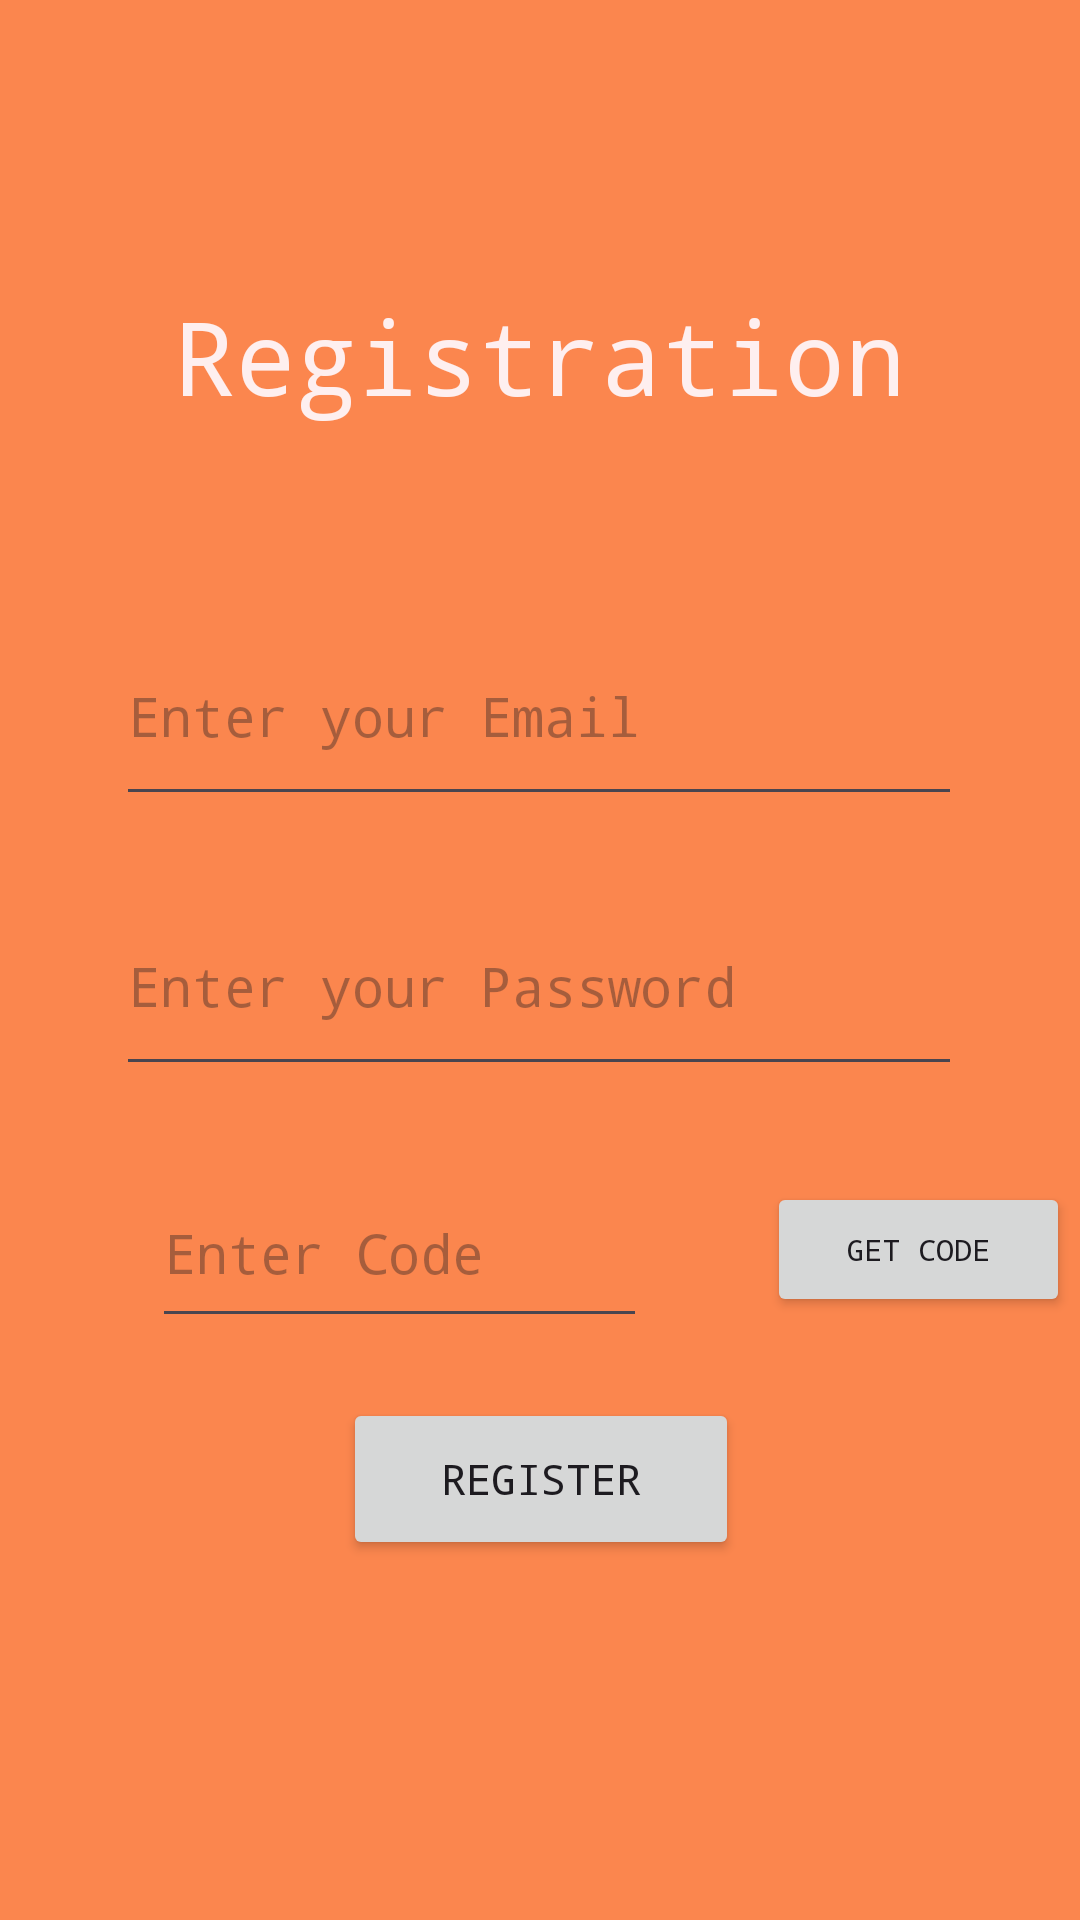

This screen was rendered from an Android layout file. Write that file and the resources it references.
<!-- AndroidManifest.xml: application theme Theme.SmartLabIoT -->
<!-- res/layout/activity_registration.xml -->
<?xml version="1.0" encoding="utf-8"?>
<androidx.constraintlayout.widget.ConstraintLayout xmlns:android="http://schemas.android.com/apk/res/android"
    xmlns:app="http://schemas.android.com/apk/res-auto"
    xmlns:tools="http://schemas.android.com/tools"
    android:layout_width="match_parent"
    android:layout_height="match_parent"
    android:background="#FB864E"
    android:textAlignment="center"
    tools:context=".Registration">

    <TextView
        android:id="@+id/etRegisTitle"
        android:layout_width="309dp"
        android:layout_height="70dp"
        android:layout_marginTop="96dp"
        android:fontFamily="monospace"
        android:text="@string/registration"
        android:textAlignment="center"
        android:textAppearance="@style/TextAppearance.AppCompat.Display1"
        android:textColor="#FEEFEF"
        android:visibility="visible"
        app:layout_constraintEnd_toEndOf="parent"
        app:layout_constraintStart_toStartOf="parent"
        app:layout_constraintTop_toTopOf="parent" />

    <EditText
        android:id="@+id/etRegisterEmail"
        android:layout_width="282dp"
        android:layout_height="70dp"
        android:layout_marginTop="36dp"
        android:ems="10"
        android:fontFamily="monospace"
        android:hint="@string/email"
        android:inputType="textEmailAddress"
        android:visibility="visible"
        app:layout_constraintEnd_toEndOf="parent"
        app:layout_constraintHorizontal_bias="0.496"
        app:layout_constraintStart_toStartOf="parent"
        app:layout_constraintTop_toBottomOf="@+id/etRegisTitle" />

    <EditText
        android:id="@+id/etVerifyCode"
        android:layout_width="165dp"
        android:layout_height="60dp"
        android:layout_marginTop="24dp"
        android:ems="10"
        android:fontFamily="monospace"
        android:hint="@string/code"
        android:inputType="textPassword"
        android:visibility="visible"
        app:layout_constraintEnd_toEndOf="parent"
        app:layout_constraintHorizontal_bias="0.26"
        app:layout_constraintStart_toStartOf="parent"
        app:layout_constraintTop_toBottomOf="@+id/etRegisterPass" />

    <Button
        android:id="@+id/btnRegister"
        android:layout_width="132dp"
        android:layout_height="54dp"
        android:layout_marginTop="20dp"
        android:fontFamily="monospace"
        android:text="@string/register"
        android:visibility="visible"
        app:layout_constraintEnd_toEndOf="parent"
        app:layout_constraintHorizontal_bias="0.501"
        app:layout_constraintStart_toStartOf="parent"
        app:layout_constraintTop_toBottomOf="@+id/etVerifyCode" />

    <EditText
        android:id="@+id/etRegisterPass"
        android:layout_width="282dp"
        android:layout_height="70dp"
        android:layout_marginTop="20dp"
        android:ems="10"
        android:fontFamily="monospace"
        android:hint="@string/pass"
        android:inputType="textPassword"
        android:visibility="visible"
        app:layout_constraintEnd_toEndOf="parent"
        app:layout_constraintHorizontal_bias="0.496"
        app:layout_constraintStart_toStartOf="parent"
        app:layout_constraintTop_toBottomOf="@+id/etRegisterEmail" />

    <Button
        android:id="@+id/btnGetCode"
        android:layout_width="101dp"
        android:layout_height="45dp"
        android:layout_marginStart="40dp"
        android:text="@string/get_code"
        android:textSize="10sp"
        android:fontFamily="monospace"
        app:layout_constraintBottom_toTopOf="@+id/btnRegister"
        app:layout_constraintStart_toEndOf="@+id/etVerifyCode"
        app:layout_constraintTop_toBottomOf="@+id/etRegisterPass"
        app:layout_constraintVertical_bias="0.542" />

</androidx.constraintlayout.widget.ConstraintLayout>
<!-- resources referenced by this layout -->
<resources>
  <string name="code">Enter Code</string>
  <string name="email">Enter your Email</string>
  <string name="get_code">Get Code</string>
  <string name="pass">Enter your Password</string>
  <string name="register">Register</string>
  <string name="registration">Registration</string>
  <style name="Theme.SmartLabIoT" parent="Base.Theme.SmartLabIoT" />
  <style name="Base.Theme.SmartLabIoT" parent="Theme.Material3.DayNight.NoActionBar">
          
          
      </style>
</resources>
